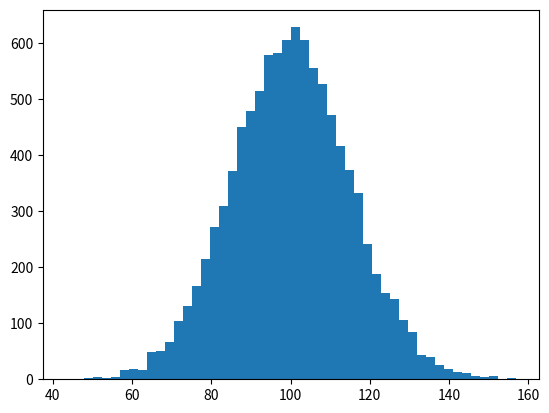

Here is the Python script that generated this plot: (Note: this script raises an exception after producing the figure.)
"""
Experimental results are record at:
https://wandb.ai/automl/pipe_and_ddp/reports/PipeTransformer-Experiments-and-Performance-Analysis--VmlldzozNzYzMTQ
Please check "Chunks of Micro-batches" section for original experiment data.

Please contact [email redacted] if you have any question regarding the result.
"""
# https://matplotlib.org/1.2.1/examples/pylab_examples/histogram_demo.html
import numpy as np
import matplotlib.mlab as mlab
import matplotlib.pyplot as plt

mu, sigma = 100, 15
x = mu + sigma*np.random.randn(10000)

# the histogram of the data
n, bins, patches = plt.hist(x, 50, normed=1, facecolor='green', alpha=0.75)

# add a 'best fit' line
# y = mlab.normpdf( bins, mu, sigma)
l = plt.plot(bins, y, 'r--', linewidth=1)

plt.xlabel('Smarts')
plt.ylabel('Probability')
plt.title(r'$\mathrm{Histogram\ of\ IQ:}\ \mu=100,\ \sigma=15$')
plt.axis([40, 160, 0, 0.03])
plt.grid(True)

plt.show()
